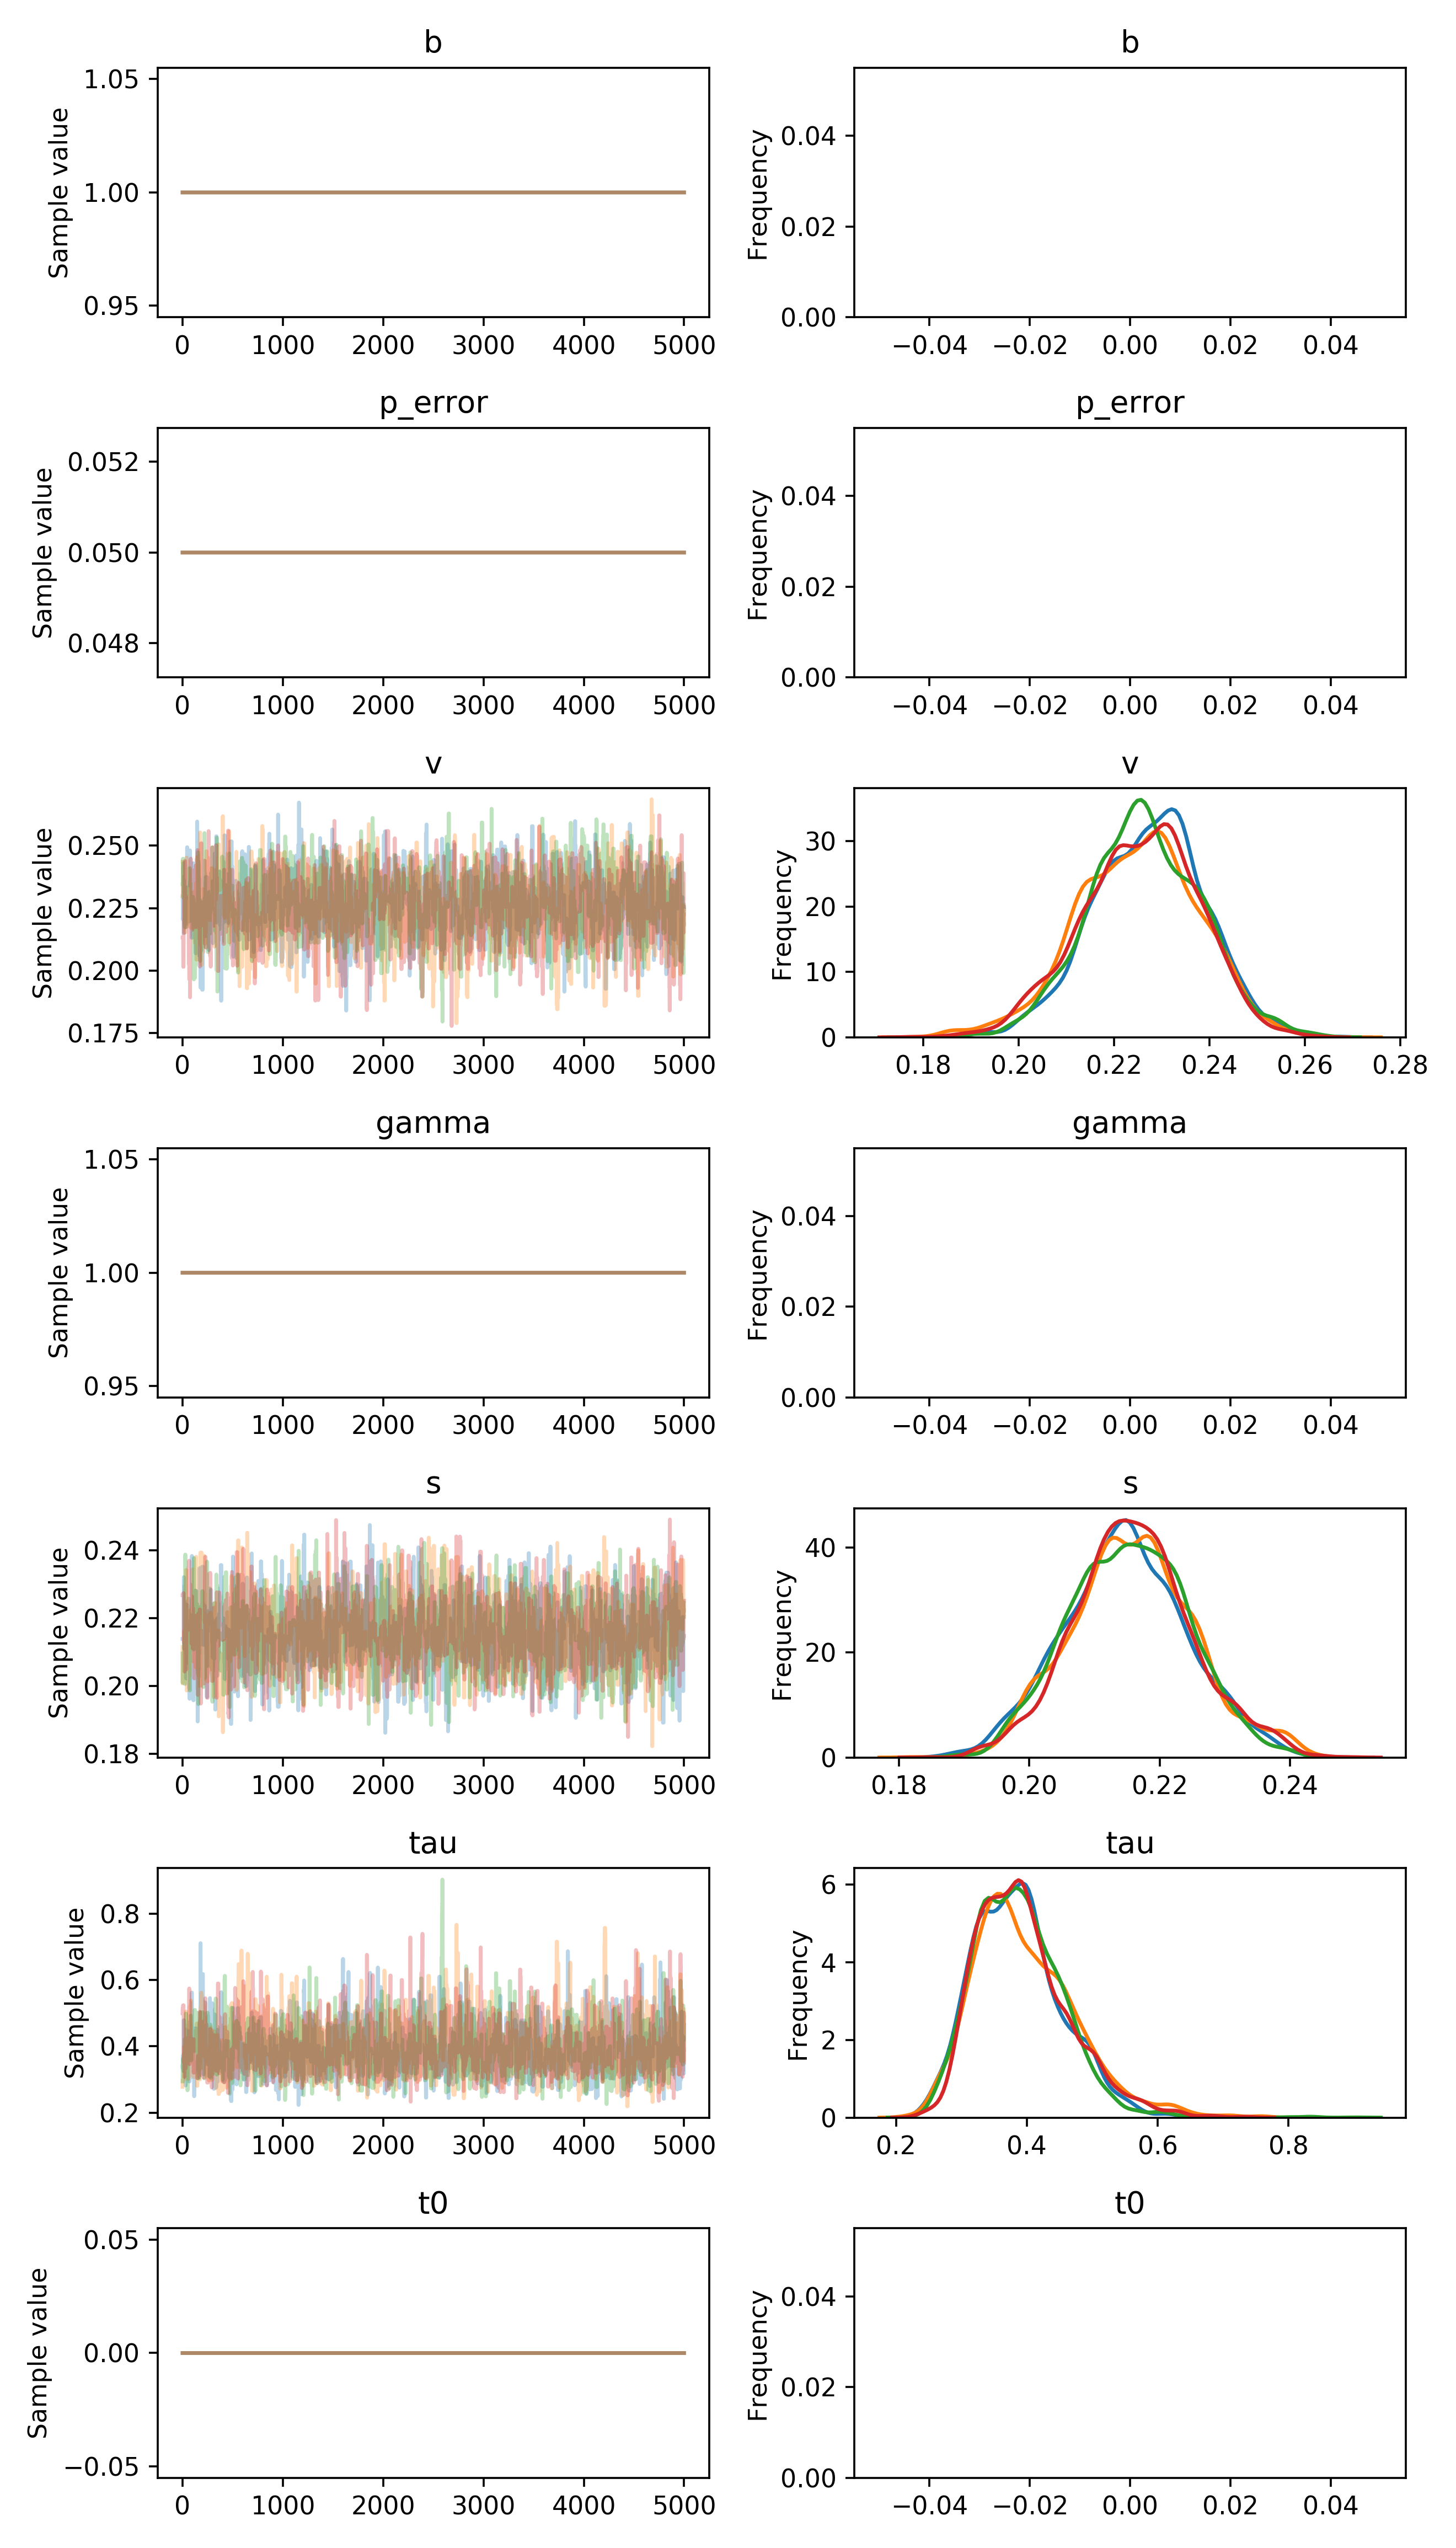

The data file committed next to this chart (first rows):
, b, p_error, v__0_0, gamma__0_0, s__0_0, tau__0_0, t0__0_0
0, 1.0, 0.05, 0.2298, 1.0, 0.2139, 0.3404, 0.0
1, 1.0, 0.05, 0.2298, 1.0, 0.2139, 0.3404, 0.0
2, 1.0, 0.05, 0.227, 1.0, 0.2139, 0.3404, 0.0
3, 1.0, 0.05, 0.227, 1.0, 0.2139, 0.333, 0.0
4, 1.0, 0.05, 0.227, 1.0, 0.2139, 0.333, 0.0
5, 1.0, 0.05, 0.2203, 1.0, 0.2139, 0.3732, 0.0
6, 1.0, 0.05, 0.2414, 1.0, 0.2139, 0.3732, 0.0
7, 1.0, 0.05, 0.2414, 1.0, 0.2139, 0.3255, 0.0
8, 1.0, 0.05, 0.243, 1.0, 0.2139, 0.3255, 0.0
9, 1.0, 0.05, 0.243, 1.0, 0.2139, 0.3255, 0.0
10, 1.0, 0.05, 0.243, 1.0, 0.2139, 0.3255, 0.0
11, 1.0, 0.05, 0.243, 1.0, 0.2139, 0.3255, 0.0
12, 1.0, 0.05, 0.2151, 1.0, 0.2139, 0.4782, 0.0
13, 1.0, 0.05, 0.2151, 1.0, 0.232, 0.4782, 0.0
14, 1.0, 0.05, 0.2151, 1.0, 0.211, 0.4782, 0.0
15, 1.0, 0.05, 0.2151, 1.0, 0.2192, 0.4782, 0.0
16, 1.0, 0.05, 0.2151, 1.0, 0.2192, 0.4782, 0.0
17, 1.0, 0.05, 0.2151, 1.0, 0.2192, 0.4655, 0.0
18, 1.0, 0.05, 0.2268, 1.0, 0.2192, 0.4655, 0.0
19, 1.0, 0.05, 0.2268, 1.0, 0.2192, 0.4655, 0.0
20, 1.0, 0.05, 0.2268, 1.0, 0.2192, 0.4655, 0.0
21, 1.0, 0.05, 0.2268, 1.0, 0.2192, 0.4655, 0.0
22, 1.0, 0.05, 0.2268, 1.0, 0.2161, 0.3923, 0.0
23, 1.0, 0.05, 0.2256, 1.0, 0.2161, 0.3923, 0.0
24, 1.0, 0.05, 0.2256, 1.0, 0.2161, 0.4525, 0.0
25, 1.0, 0.05, 0.2256, 1.0, 0.2161, 0.4525, 0.0
26, 1.0, 0.05, 0.2256, 1.0, 0.2161, 0.4525, 0.0
27, 1.0, 0.05, 0.2256, 1.0, 0.2161, 0.4525, 0.0
28, 1.0, 0.05, 0.2256, 1.0, 0.2161, 0.4525, 0.0
29, 1.0, 0.05, 0.2256, 1.0, 0.2161, 0.4525, 0.0
30, 1.0, 0.05, 0.2185, 1.0, 0.2161, 0.2818, 0.0
31, 1.0, 0.05, 0.2432, 1.0, 0.2161, 0.2854, 0.0
32, 1.0, 0.05, 0.2432, 1.0, 0.2161, 0.2854, 0.0
33, 1.0, 0.05, 0.2432, 1.0, 0.2161, 0.3363, 0.0
34, 1.0, 0.05, 0.2435, 1.0, 0.2161, 0.368, 0.0
35, 1.0, 0.05, 0.2288, 1.0, 0.2023, 0.368, 0.0
36, 1.0, 0.05, 0.2288, 1.0, 0.2023, 0.368, 0.0
37, 1.0, 0.05, 0.2288, 1.0, 0.2023, 0.368, 0.0
38, 1.0, 0.05, 0.2288, 1.0, 0.2023, 0.368, 0.0
39, 1.0, 0.05, 0.2345, 1.0, 0.2023, 0.368, 0.0
40, 1.0, 0.05, 0.2345, 1.0, 0.2239, 0.368, 0.0
41, 1.0, 0.05, 0.2345, 1.0, 0.2239, 0.368, 0.0
42, 1.0, 0.05, 0.2345, 1.0, 0.2043, 0.368, 0.0
43, 1.0, 0.05, 0.2345, 1.0, 0.2043, 0.3147, 0.0
44, 1.0, 0.05, 0.2345, 1.0, 0.2043, 0.3121, 0.0
45, 1.0, 0.05, 0.2494, 1.0, 0.2043, 0.3121, 0.0
46, 1.0, 0.05, 0.2494, 1.0, 0.2043, 0.3121, 0.0
47, 1.0, 0.05, 0.2494, 1.0, 0.2043, 0.3121, 0.0
48, 1.0, 0.05, 0.2342, 1.0, 0.2043, 0.3121, 0.0
49, 1.0, 0.05, 0.2342, 1.0, 0.2078, 0.3121, 0.0
50, 1.0, 0.05, 0.2342, 1.0, 0.2078, 0.3121, 0.0
51, 1.0, 0.05, 0.2342, 1.0, 0.2078, 0.3121, 0.0
52, 1.0, 0.05, 0.2342, 1.0, 0.2103, 0.3121, 0.0
53, 1.0, 0.05, 0.2342, 1.0, 0.2131, 0.3121, 0.0
54, 1.0, 0.05, 0.2342, 1.0, 0.2115, 0.3121, 0.0
55, 1.0, 0.05, 0.2342, 1.0, 0.2191, 0.3121, 0.0
56, 1.0, 0.05, 0.2342, 1.0, 0.2156, 0.3121, 0.0
57, 1.0, 0.05, 0.2342, 1.0, 0.2153, 0.3121, 0.0
58, 1.0, 0.05, 0.2342, 1.0, 0.2153, 0.3121, 0.0
59, 1.0, 0.05, 0.2342, 1.0, 0.2088, 0.4456, 0.0
... 19,940 more rows
